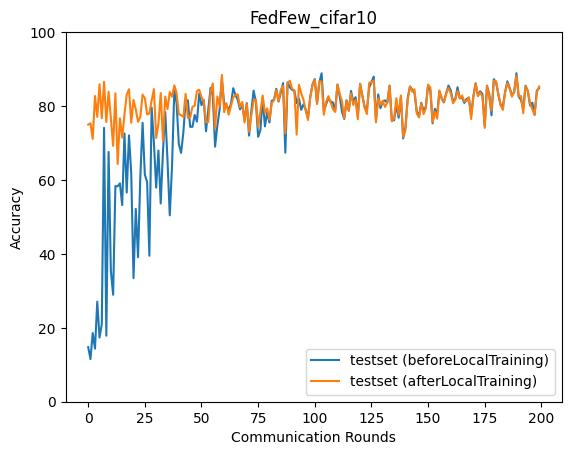

The file beside this chart, header and first rows:
epoch, accuracy_test_before, accuracy_test_after
0, 14.77, 74.98
1, 11.54, 75.34
2, 18.57, 71.11
3, 14.36, 82.73
4, 27.08, 77.08
5, 17.36, 85.9
6, 20.97, 76.71
7, 74.1, 86.56
8, 17.86, 75.67
9, 67.59, 83.88
10, 35.42, 76.75
11, 28.93, 69.23
12, 58.34, 83.46
13, 58.3, 64.35
14, 59.08, 76.67
15, 53.2, 71.47
16, 72.59, 77.72
17, 56.59, 83.14
18, 72.05, 84.55
19, 61.71, 75.47
20, 33.45, 81.67
21, 52.18, 79.05
22, 39.1, 75.73
23, 60.77, 77.05
24, 75.48, 83.09
25, 61.42, 82.17
26, 59.45, 77.74
27, 39.48, 77.98
28, 79.57, 81.56
29, 70.07, 84.57
30, 57.92, 71.36
31, 67.95, 75.25
32, 53.64, 83.52
33, 67.76, 70.61
34, 78.37, 82.56
35, 65.3, 79.16
36, 50.43, 83.79
37, 63.79, 82.54
38, 84.24, 85.61
39, 80.82, 83.55
40, 69.72, 77.84
41, 67.32, 77.49
42, 72.88, 77.08
43, 81.56, 83.3
44, 81.54, 76.76
45, 74.38, 76.89
46, 74.37, 79.8
47, 77.58, 80.06
48, 75.79, 84.07
49, 83.38, 84.4
50, 80.24, 82.42
51, 81.68, 81.27
52, 73.18, 75.59
53, 78.93, 75.67
54, 84.91, 83.78
55, 82.74, 86.14
56, 69.01, 73.87
57, 74.73, 82.59
58, 79.07, 79.89
59, 87.26, 88.42
... 140 more rows
